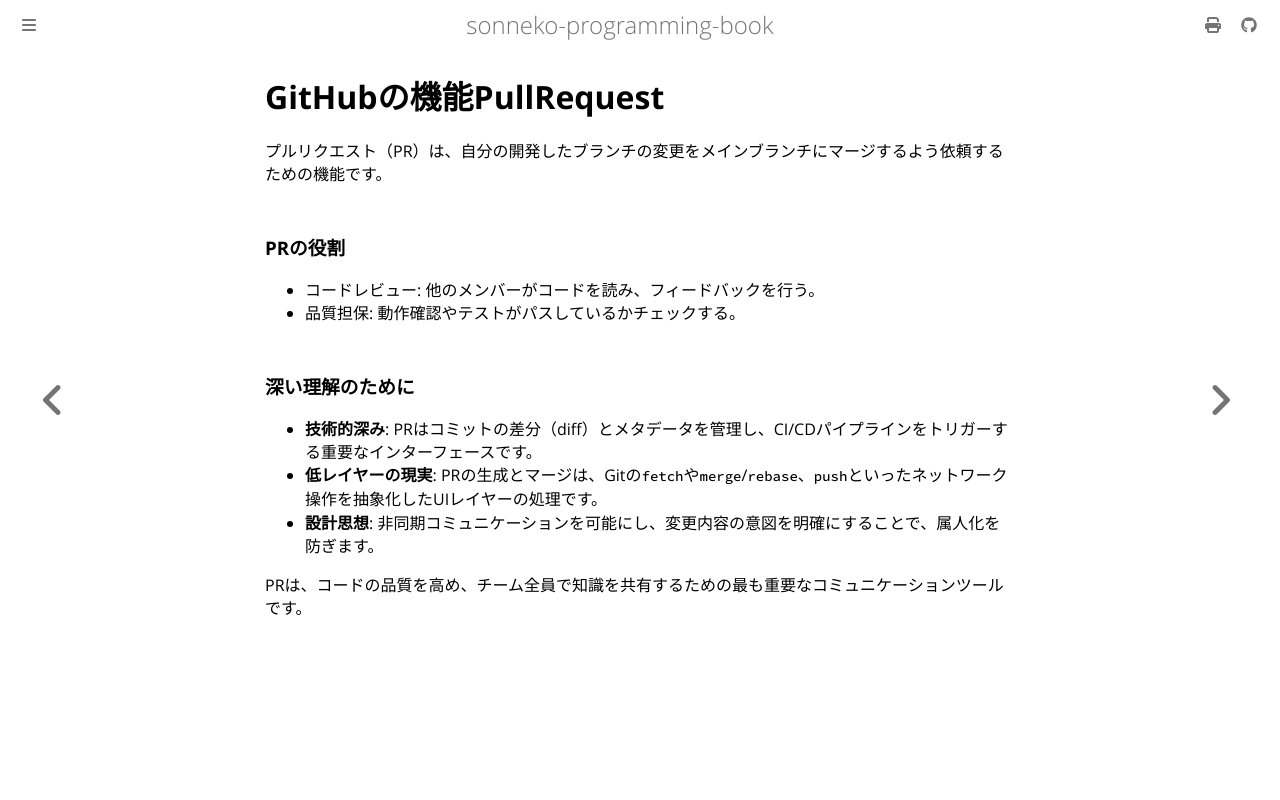

repository: sonneko/programming-book · page: 9-ci/003.html · generator: mdbook

# GitHubの機能PullRequest

プルリクエスト（PR）は、自分の開発したブランチの変更をメインブランチにマージするよう依頼するための機能です。

### PRの役割

- コードレビュー: 他のメンバーがコードを読み、フィードバックを行う。
- 品質担保: 動作確認やテストがパスしているかチェックする。

### 深い理解のために

- **技術的深み**: PRはコミットの差分（diff）とメタデータを管理し、CI/CDパイプラインをトリガーする重要なインターフェースです。
- **低レイヤーの現実**: PRの生成とマージは、Gitの`fetch`や`merge`/`rebase`、`push`といったネットワーク操作を抽象化したUIレイヤーの処理です。
- **設計思想**: 非同期コミュニケーションを可能にし、変更内容の意図を明確にすることで、属人化を防ぎます。

PRは、コードの品質を高め、チーム全員で知識を共有するための最も重要なコミュニケーションツールです。
